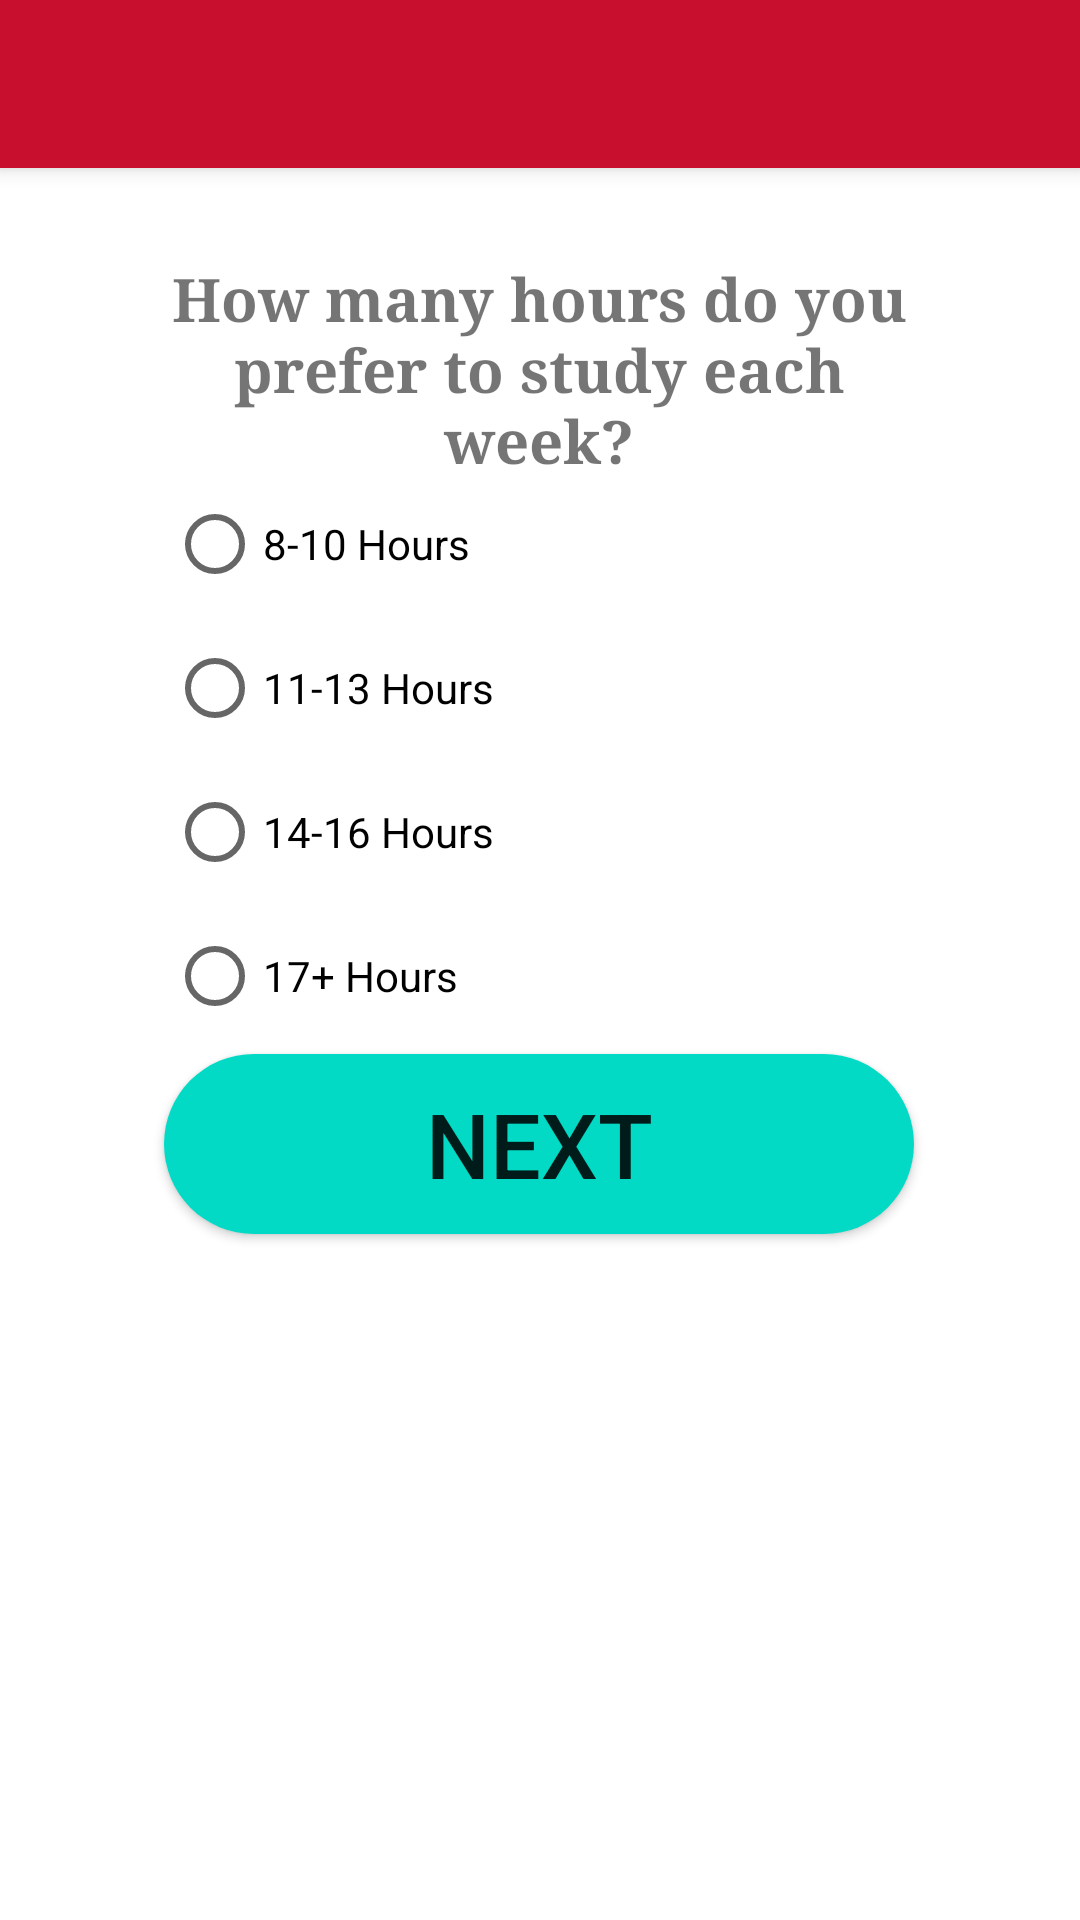

Produce the Android XML layout that renders to this screen, including the resource entries it uses.
<!-- AndroidManifest.xml: application theme Theme.AS1 -->
<!-- res/layout/activity_study_hours.xml -->
<?xml version="1.0" encoding="utf-8"?>
<androidx.constraintlayout.widget.ConstraintLayout xmlns:android="http://schemas.android.com/apk/res/android"
    xmlns:app="http://schemas.android.com/apk/res-auto"
    xmlns:tools="http://schemas.android.com/tools"
    android:layout_width="match_parent"
    android:layout_height="match_parent"
    android:background="@color/white"
    tools:context=".StudyHoursActivity">
    <androidx.appcompat.widget.Toolbar
        android:id="@+id/toolbar"
        android:layout_width="match_parent"
        android:layout_height="?attr/actionBarSize"
        android:background="?attr/colorPrimary"
        android:elevation="4dp"
        android:theme="@style/ThemeOverlay.AppCompat.ActionBar"
        app:layout_constraintTop_toTopOf="parent"
        app:popupTheme="@style/ThemeOverlay.AppCompat.Light" />

    <TextView
        android:id="@+id/textView"
        android:layout_width="270dp"
        android:layout_height="0dp"
        android:layout_marginTop="30dp"
        android:background="@color/white"
        android:fontFamily="serif"
        android:text="How many hours do you prefer to study each week?"
        android:textAlignment="center"
        android:textSize="20dp"
        android:textStyle="bold"
        app:layout_constraintEnd_toEndOf="parent"
        app:layout_constraintHorizontal_bias="0.496"
        app:layout_constraintStart_toStartOf="parent"
        app:layout_constraintTop_toBottomOf="@+id/toolbar" />

    <Button
        android:id="@+id/next_btn_study"
        android:layout_width="250dp"
        android:layout_height="60dp"
        android:background="@drawable/custom_button"
        android:text="Next"
        android:textSize="30dp"
        app:layout_constraintBottom_toBottomOf="parent"
        app:layout_constraintEnd_toEndOf="parent"
        app:layout_constraintHorizontal_bias="0.498"
        app:layout_constraintStart_toStartOf="parent"
        app:layout_constraintTop_toTopOf="parent"
        app:layout_constraintVertical_bias="0.606"
        />

    <RadioGroup
        android:layout_width="161dp"
        android:layout_height="203dp"
        app:layout_constraintBottom_toTopOf="@+id/next_btn_study"
        app:layout_constraintEnd_toEndOf="parent"
        app:layout_constraintHorizontal_bias="0.28"
        app:layout_constraintStart_toStartOf="parent"
        app:layout_constraintTop_toBottomOf="@+id/textView"
        app:layout_constraintVertical_bias="0.264">

        <RadioButton
            android:id="@+id/radio_8_10"
            android:layout_width="match_parent"
            android:layout_height="wrap_content"
            android:text="8-10 Hours" />

        <RadioButton
            android:id="@+id/radio_11_13"
            android:layout_width="match_parent"
            android:layout_height="wrap_content"
            android:text="11-13 Hours" />

        <RadioButton
            android:id="@+id/radio_14_16"
            android:layout_width="match_parent"
            android:layout_height="wrap_content"
            android:text="14-16 Hours" />

        <RadioButton
            android:id="@+id/radio_17_plus"
            android:layout_width="match_parent"
            android:layout_height="wrap_content"
            android:text="17+ Hours" />
    </RadioGroup>

</androidx.constraintlayout.widget.ConstraintLayout>
<!-- resources referenced by this layout -->
<resources>
  <color name="white">#FFFFFFFF</color>
  <!-- drawable custom_button (drawable) -->
  <?xml version="1.0" encoding="utf-8"?>
  <shape xmlns:android="http://schemas.android.com/apk/res/android" android:shape="rectangle" android:background="@color/teal_200">
  
      <corners android:radius="50dp"></corners>
      <solid android:color="@color/teal_200" />
  
  </shape>
  <style name="Theme.AS1" parent="Theme.MaterialComponents.DayNight.NoActionBar">
          
          <item name="colorPrimary">@color/cardinal</item>
          <item name="colorPrimaryVariant">@color/gold</item>
          <item name="colorOnPrimary">@color/white</item>
          
          <item name="colorSecondary">@color/teal_200</item>
          <item name="colorSecondaryVariant">@color/teal_700</item>
          <item name="colorOnSecondary">@color/black</item>
          
          <item name="android:statusBarColor" tools:targetApi="l">?attr/colorPrimaryVariant</item>
          
      </style>
  <color name="teal_200">#FF03DAC5</color>
  <color name="cardinal">#C8102E</color>
  <color name="gold">#F1BE48</color>
  <color name="teal_700">#FF018786</color>
  <color name="black">#FF000000</color>
</resources>
